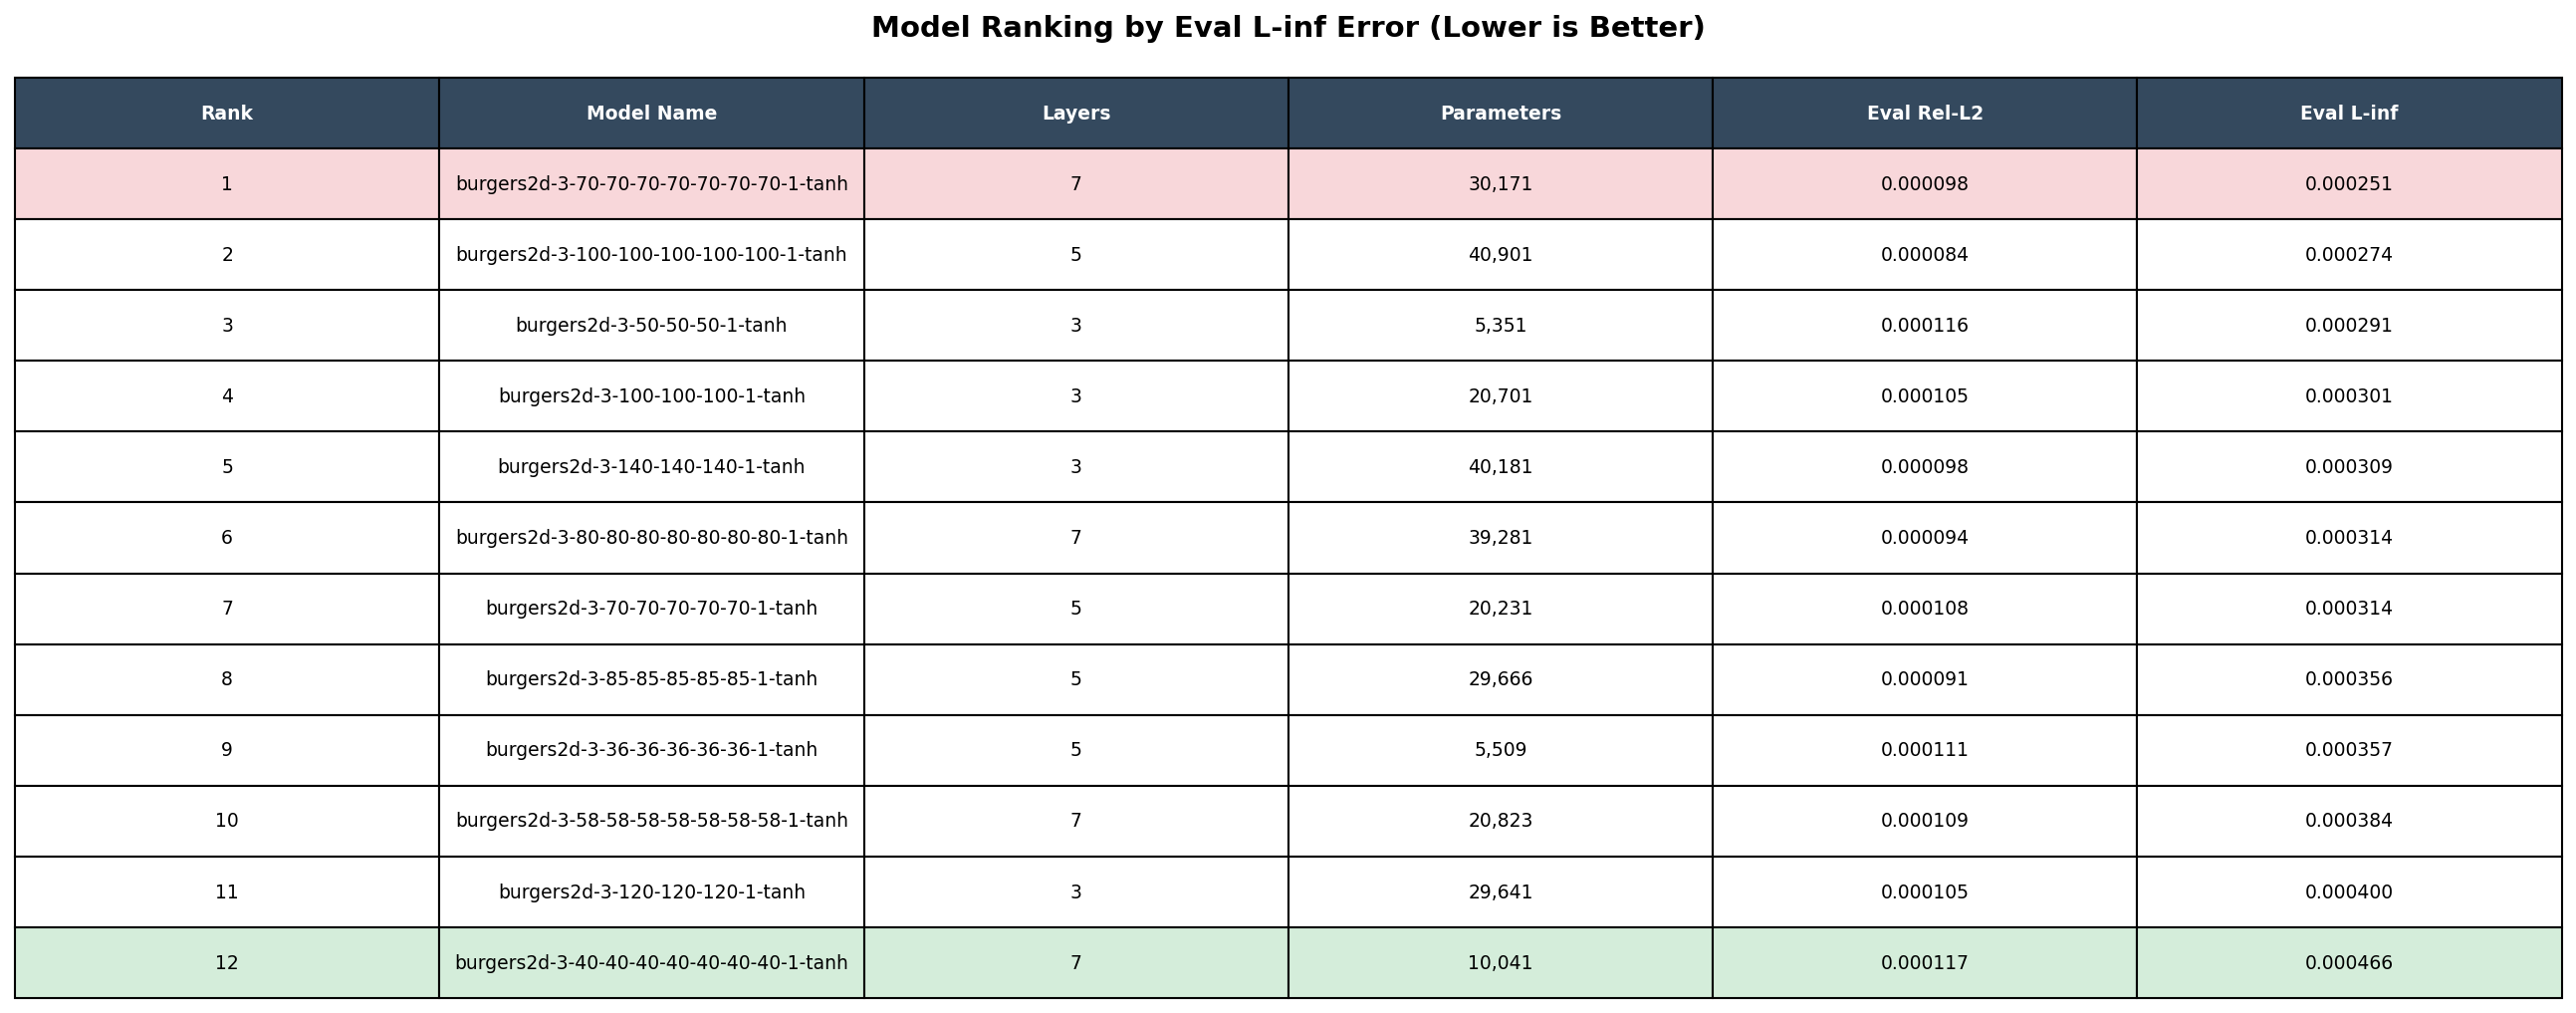

Source data for this figure (header and first rows):
rank, model_name, num_layers, num_parameters, eval_rel_l2, eval_linf
1, burgers2d-3-70-70-70-70-70-70-70-1-tanh, 7, 30,171, 0.000098, 0.000251
2, burgers2d-3-100-100-100-100-100-1-tanh, 5, 40,901, 0.000084, 0.000274
3, burgers2d-3-50-50-50-1-tanh, 3, 5,351, 0.000116, 0.000291
4, burgers2d-3-100-100-100-1-tanh, 3, 20,701, 0.000105, 0.000301
5, burgers2d-3-140-140-140-1-tanh, 3, 40,181, 0.000098, 0.000309
6, burgers2d-3-80-80-80-80-80-80-80-1-tanh, 7, 39,281, 0.000094, 0.000314
7, burgers2d-3-70-70-70-70-70-1-tanh, 5, 20,231, 0.000108, 0.000314
8, burgers2d-3-85-85-85-85-85-1-tanh, 5, 29,666, 0.000091, 0.000356
9, burgers2d-3-36-36-36-36-36-1-tanh, 5, 5,509, 0.000111, 0.000357
10, burgers2d-3-58-58-58-58-58-58-58-1-tanh, 7, 20,823, 0.000109, 0.000384
11, burgers2d-3-120-120-120-1-tanh, 3, 29,641, 0.000105, 0.000400
12, burgers2d-3-40-40-40-40-40-40-40-1-tanh, 7, 10,041, 0.000117, 0.000466
